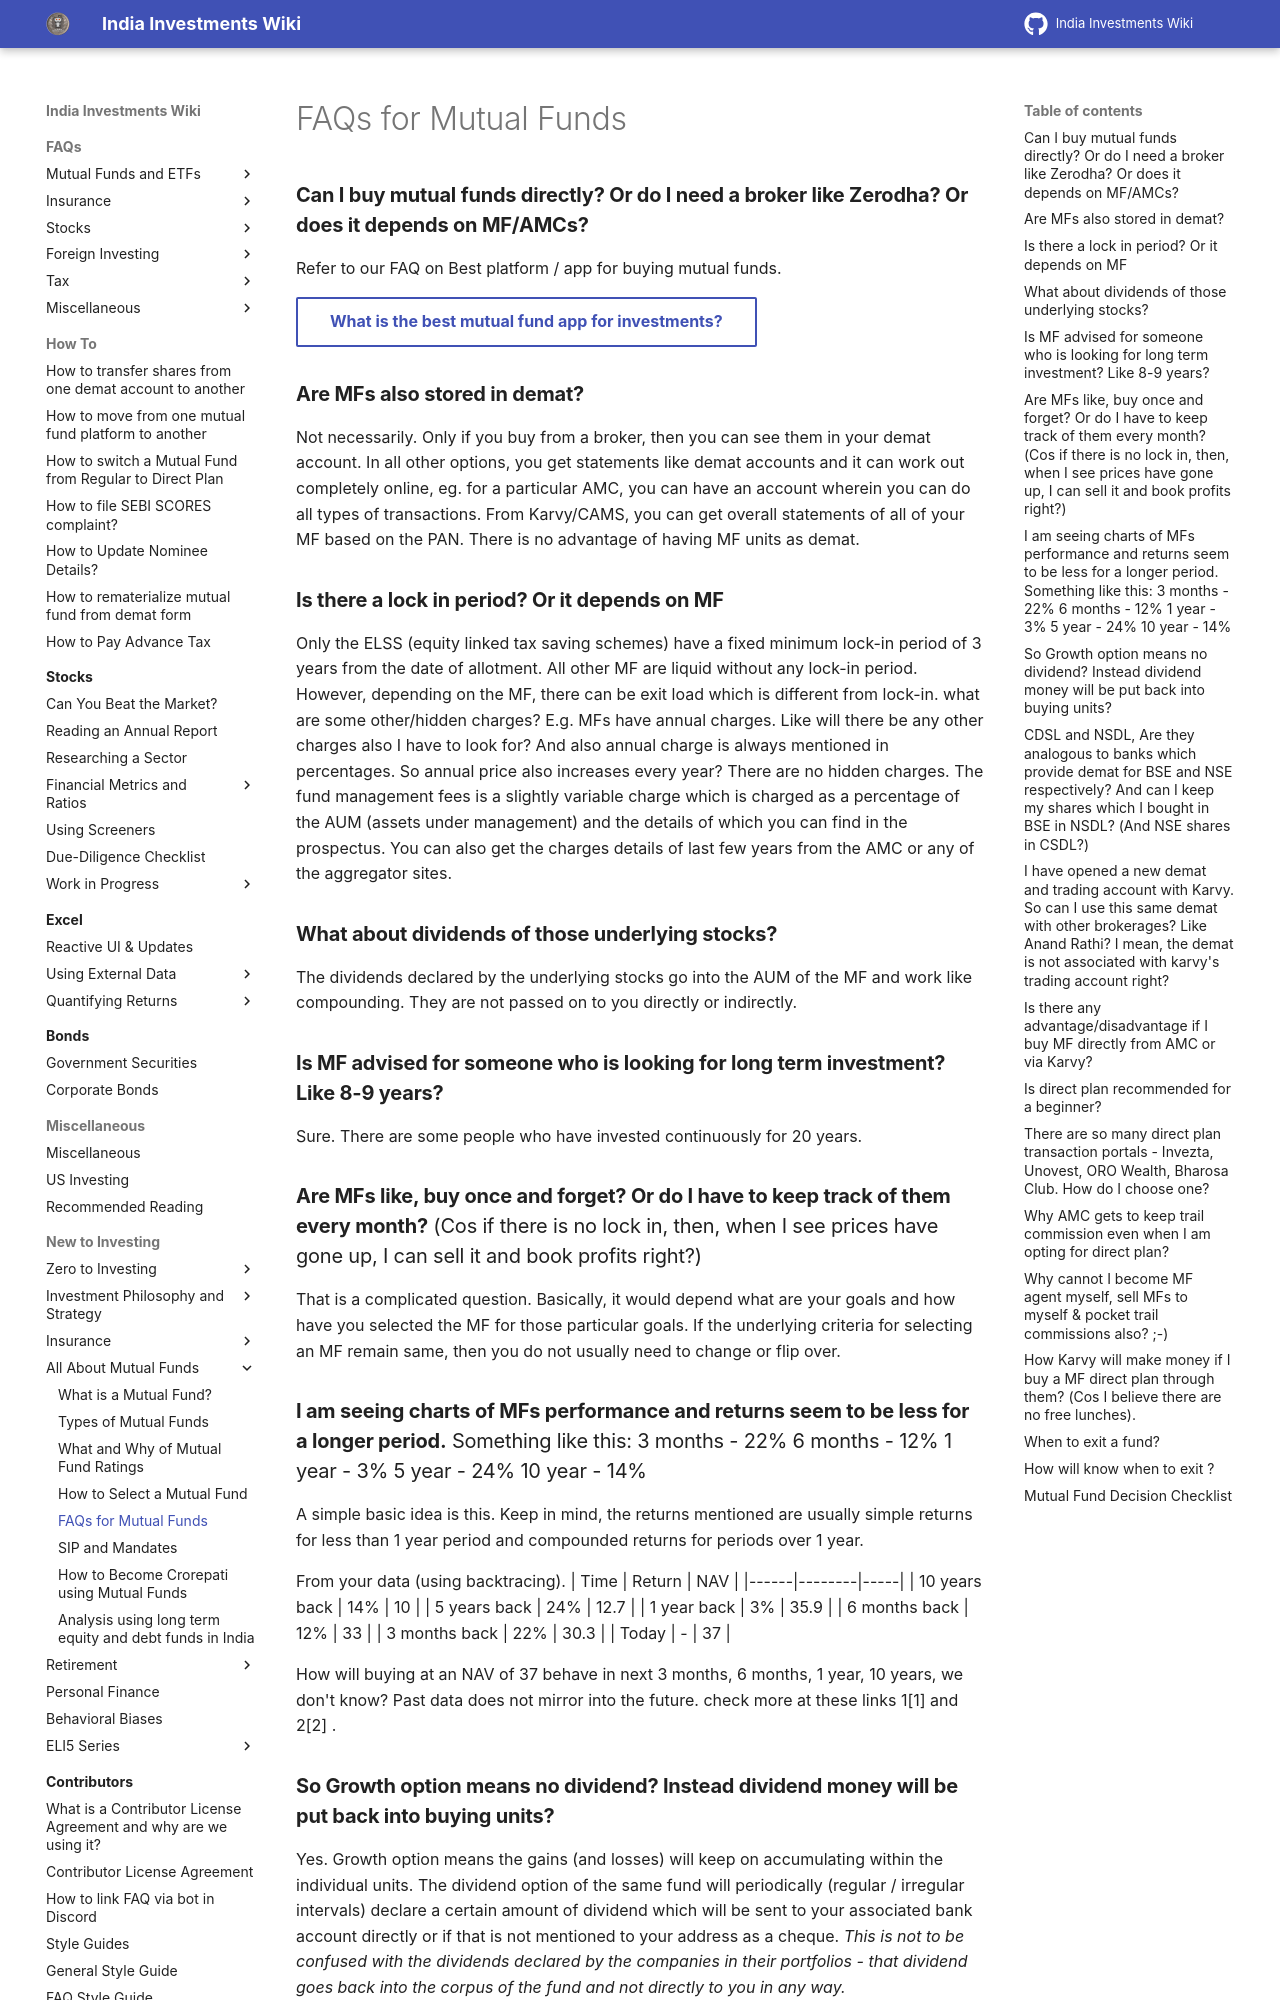

repository: indiainvestments/mkdocswiki · page: start-here/all-about-mutual-funds/faqs/index.html · generator: mkdocs

---
description: Commonly asked queries on mutual funds, and answers to those
---

# FAQs for Mutual Funds

### **Can I buy mutual funds directly? Or do I need a broker like Zerodha? Or does it depends on MF/AMCs?**

Refer to our FAQ on Best platform / app for buying mutual funds.

[What is the best mutual fund app for investments?](../../faqs/mfs/best-mutual-fund-app-for-investments.md){ .md-button }

### **Are MFs also stored in demat?**

Not necessarily. Only if you buy from a broker, then you can see them in your demat account. In all other options, you get statements like demat accounts and it can work out completely online, eg. for a particular AMC, you can have an account wherein you can do all types of transactions. From Karvy/CAMS, you can get overall statements of all of your MF based on the PAN. There is no advantage of having MF units as demat.

### **Is there a lock in period? Or it depends on MF**

Only the ELSS (equity linked tax saving schemes) have a fixed minimum lock-in period of 3 years from the date of allotment. All other MF are liquid without any lock-in period. However, depending on the MF, there can be exit load which is different from lock-in. what are some other/hidden charges? E.g. MFs have annual charges. Like will there be any other charges also I have to look for? And also annual charge is always mentioned in percentages. So annual price also increases every year? There are no hidden charges. The fund management fees is a slightly variable charge which is charged as a percentage of the AUM (assets under management) and the details of which you can find in the prospectus. You can also get the charges details of last few years from the AMC or any of the aggregator sites.

### **What about dividends of those underlying stocks?**

The dividends declared by the underlying stocks go into the AUM of the MF and work like compounding. They are not passed on to you directly or indirectly.

### **Is MF advised for someone who is looking for long term investment? Like 8-9 years?**

Sure. There are some people who have invested continuously for 20 years.

### **Are MFs like, buy once and forget? Or do I have to keep track of them every month?** (Cos if there is no lock in, then, when I see prices have gone up, I can sell it and book profits right?)

That is a complicated question. Basically, it would depend what are your goals and how have you selected the MF for those particular goals. If the underlying criteria for selecting an MF remain same, then you do not usually need to change or flip over.

### **I am seeing charts of MFs performance and returns seem to be less for a longer period.** Something like this: 3 months - 22% 6 months - 12% 1 year - 3% 5 year - 24% 10 year - 14%

A simple basic idea is this. Keep in mind, the returns mentioned are usually simple returns for less than 1 year period and compounded returns for periods over 1 year.

From your data (using backtracing).
\| Time \| Return \| NAV \|
\|------\|--------\|-----\|
\| 10 years back \| 14% \| 10 \|
\| 5 years back \| 24% \| 12.7 \|
\| 1 year back \| 3% \| 35.9 \|
\| 6 months back \| 12% \| 33 \|
\| 3 months back \| 22% \| 30.3 \|
\| Today \| - \| 37 \|

How will buying at an NAV of 37 behave in next 3 months, 6 months, 1 year, 10 years, we don't know? Past data does not mirror into the future. check more at these links 1\[1\] and 2\[2\] .

### **So Growth option means no dividend? Instead dividend money will be put back into buying units?**

Yes. Growth option means the gains (and losses) will keep on accumulating within the individual units. The dividend option of the same fund will periodically (regular / irregular intervals) declare a certain amount of dividend which will be sent to your associated bank account directly or if that is not mentioned to your address as a cheque. *This is not to be confused with the dividends declared by the companies in their portfolios - that dividend goes back into the corpus of the fund and not directly to you in any way.*
